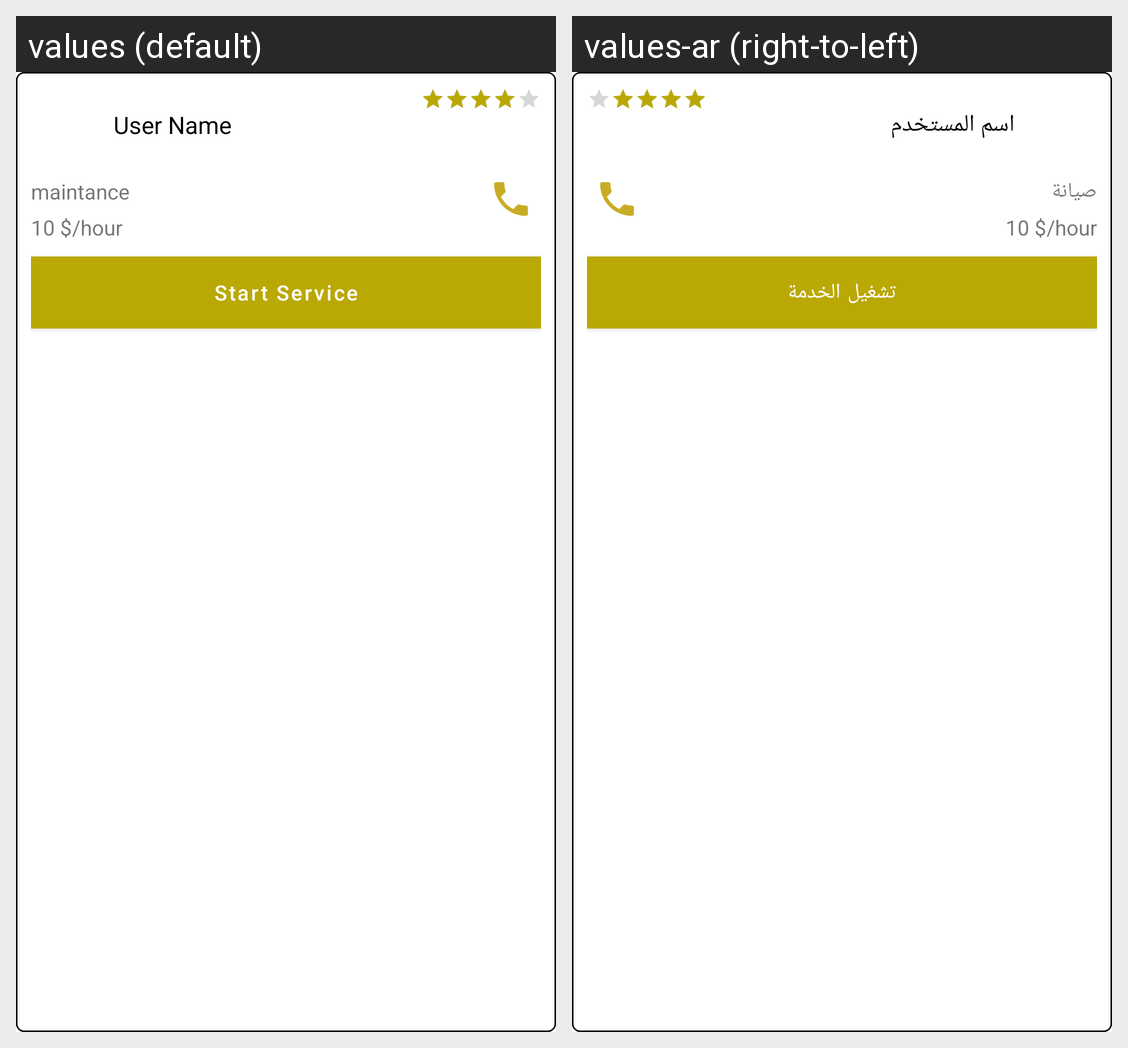

Locale-by-locale string values for the Android screen shown in this grid:
Android screen res/layout/current_list_item.xml rendered under 2 locales, left to right: values (default), values-ar (right-to-left). Device: Nexus 5 (rendered at 1080×1920; each locale shown at half size, 540×960, under a caption strip naming it); theme AppTheme.
Strings drawn on this screen, with the default value and each locale's value (text and hints the layout hard-codes, and strings that could not be matched under every locale, appear in the picture but are not listed):

userName
  values: User Name
  values-ar: اسم المستخدم

service_type_text
  values: maintance
  values-ar: صيانة

price
  values: 10 $/hour
  values-ar: 10 $/hour  [not translated; the default value is used]

start_service
  values: Start Service
  values-ar: تشغيل الخدمة
